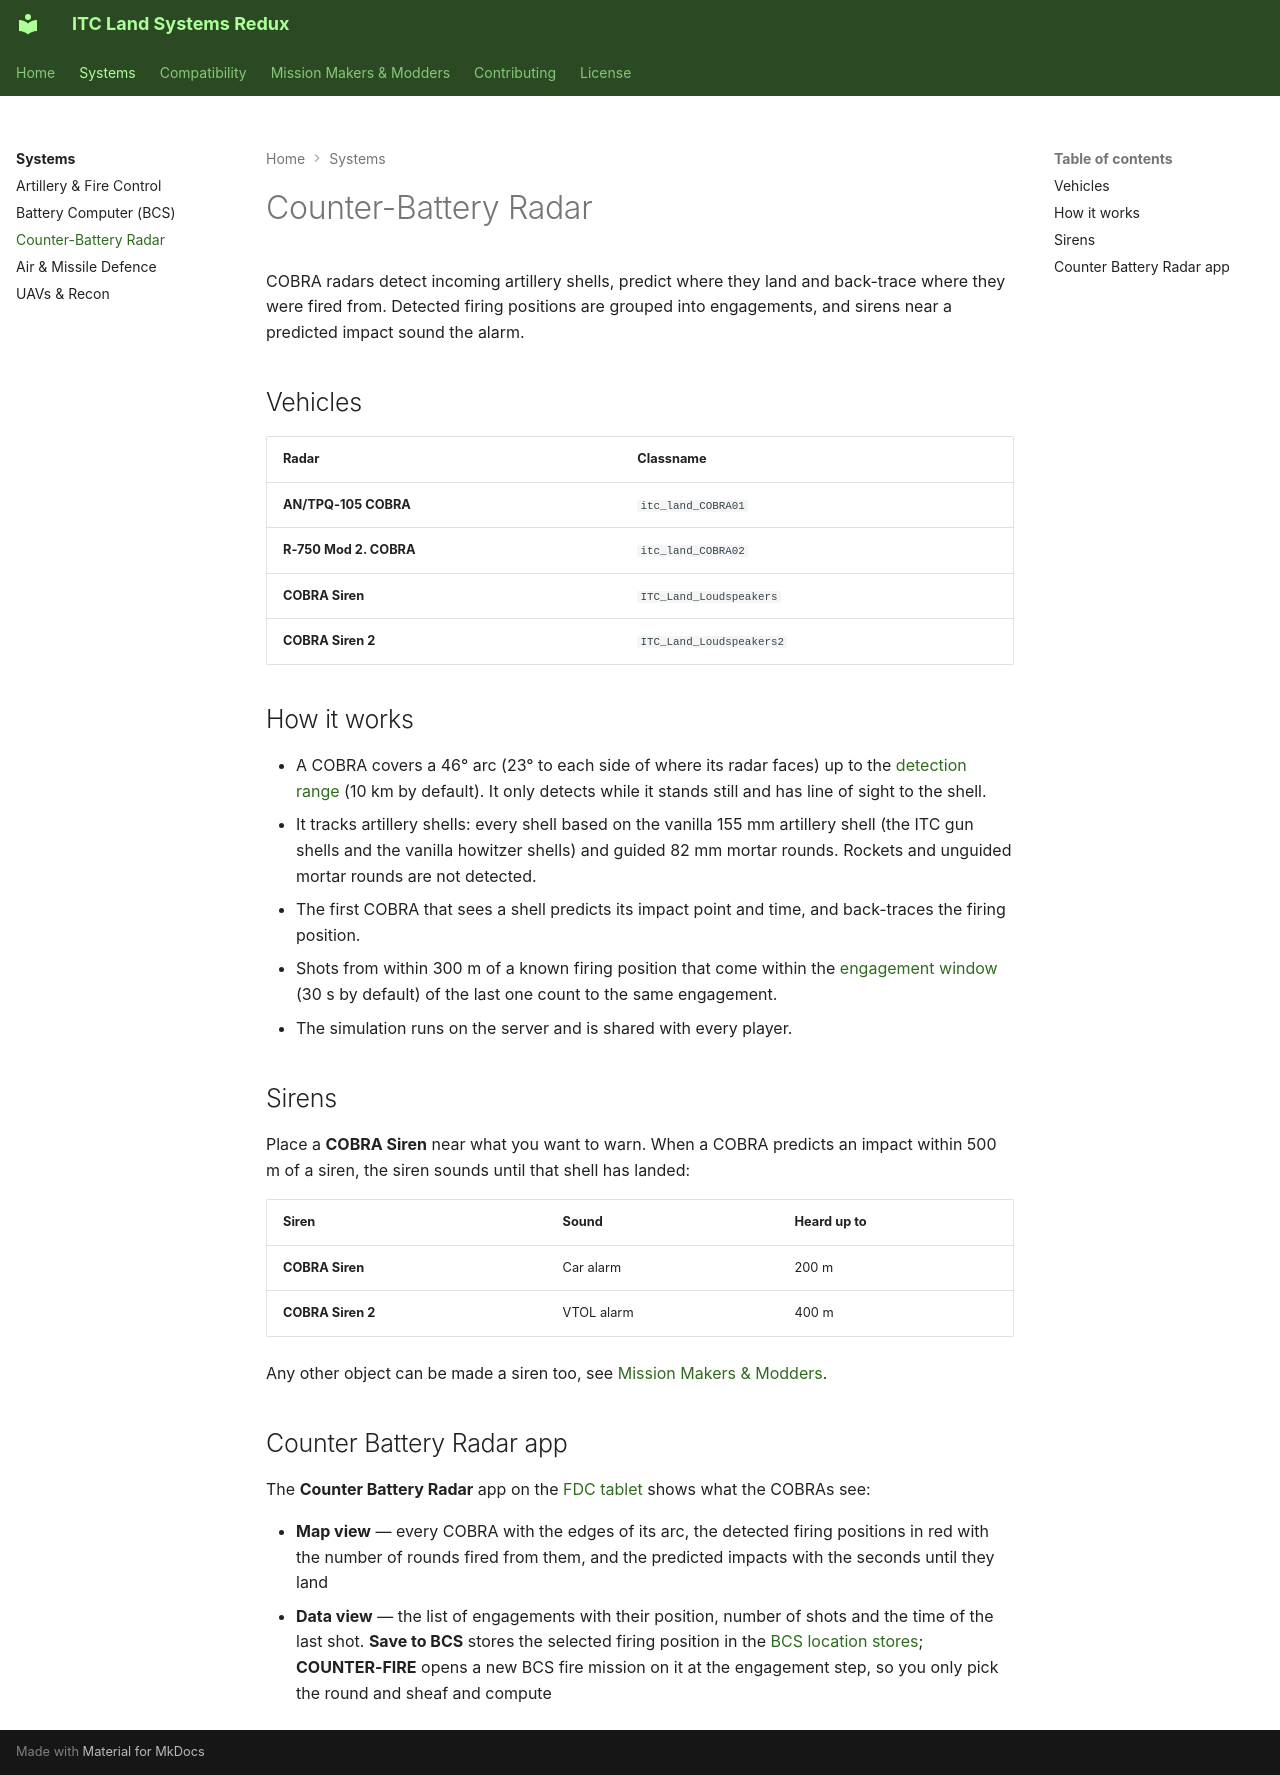

repository: Andx667/ITC_Land_Systems · page: systems/cobra/index.html · generator: mkdocs

# Counter-Battery Radar

COBRA radars detect incoming artillery shells, predict where they land and back-trace where they were fired from. Detected firing positions are grouped into engagements, and sirens near a predicted impact sound the alarm.

## Vehicles

| Radar | Classname |
| --- | --- |
| **AN/TPQ-105 COBRA** | `itc_land_COBRA01` |
| **R-750 Mod 2. COBRA** | `itc_land_COBRA02` |
| **COBRA Siren** | `ITC_Land_Loudspeakers` |
| **COBRA Siren 2** | `ITC_Land_Loudspeakers2` |

## How it works

- A COBRA covers a 46° arc (23° to each side of where its radar faces) up to the [detection range](index.md#settings) (10 km by default). It only detects while it stands still and has line of sight to the shell.
- It tracks artillery shells: every shell based on the vanilla 155 mm artillery shell (the ITC gun shells and the vanilla howitzer shells) and guided 82 mm mortar rounds. Rockets and unguided mortar rounds are not detected.
- The first COBRA that sees a shell predicts its impact point and time, and back-traces the firing position.
- Shots from within 300 m of a known firing position that come within the [engagement window](index.md#settings) (30 s by default) of the last one count to the same engagement.
- The simulation runs on the server and is shared with every player.

## Sirens

Place a **COBRA Siren** near what you want to warn. When a COBRA predicts an impact within 500 m of a siren, the siren sounds until that shell has landed:

| Siren | Sound | Heard up to |
| --- | --- | --- |
| **COBRA Siren** | Car alarm | 200 m |
| **COBRA Siren 2** | VTOL alarm | 400 m |

Any other object can be made a siren too, see [Mission Makers & Modders](../scripting.md#cobra-sirens).

## Counter Battery Radar app

The **Counter Battery Radar** app on the [FDC tablet](index.md#tablets) shows what the COBRAs see:

- **Map view** — every COBRA with the edges of its arc, the detected firing positions in red with the number of rounds fired from them, and the predicted impacts with the seconds until they land
- **Data view** — the list of engagements with their position, number of shots and the time of the last shot. **Save to BCS** stores the selected firing position in the [BCS location stores](bcs.md#location-stores); **COUNTER-FIRE** opens a new BCS fire mission on it at the engagement step, so you only pick the round and sheaf and compute
